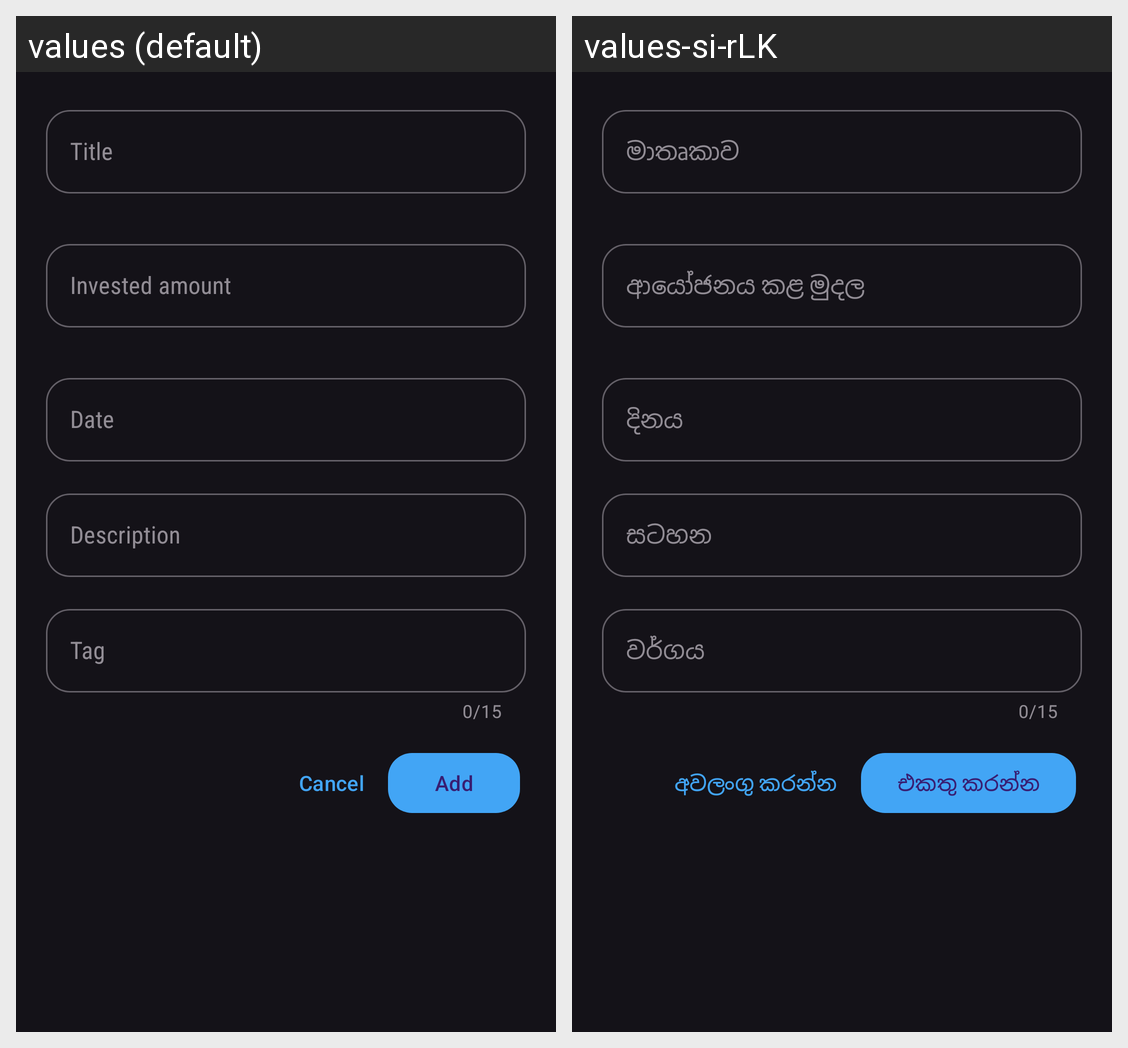

The same Android screen rendered under two of its app's locales, left to right. List the strings drawn on it with the default value and each locale's translation.
Android screen res/layout/dialog_add_investment.xml rendered under 2 locales, left to right: values (default), values-si-rLK. Device: Nexus 5 (rendered at 1080×1920; each locale shown at half size, 540×960, under a caption strip naming it); theme AppThemeDark.
Strings drawn on this screen, with the default value and each locale's value (text and hints the layout hard-codes, and strings that could not be matched under every locale, appear in the picture but are not listed):

title
  values: Title
  values-si-rLK: මාතෘකාව

invested_amount
  values: Invested amount
  values-si-rLK: ආයෝජනය කළ මුදල

date
  values: Date
  values-si-rLK: දිනය

description
  values: Description
  values-si-rLK: සටහන

tag
  values: Tag
  values-si-rLK: වර්ගය

cancel
  values: Cancel
  values-si-rLK: අවලංගු කරන්න

add
  values: Add
  values-si-rLK: එකතු කරන්න
